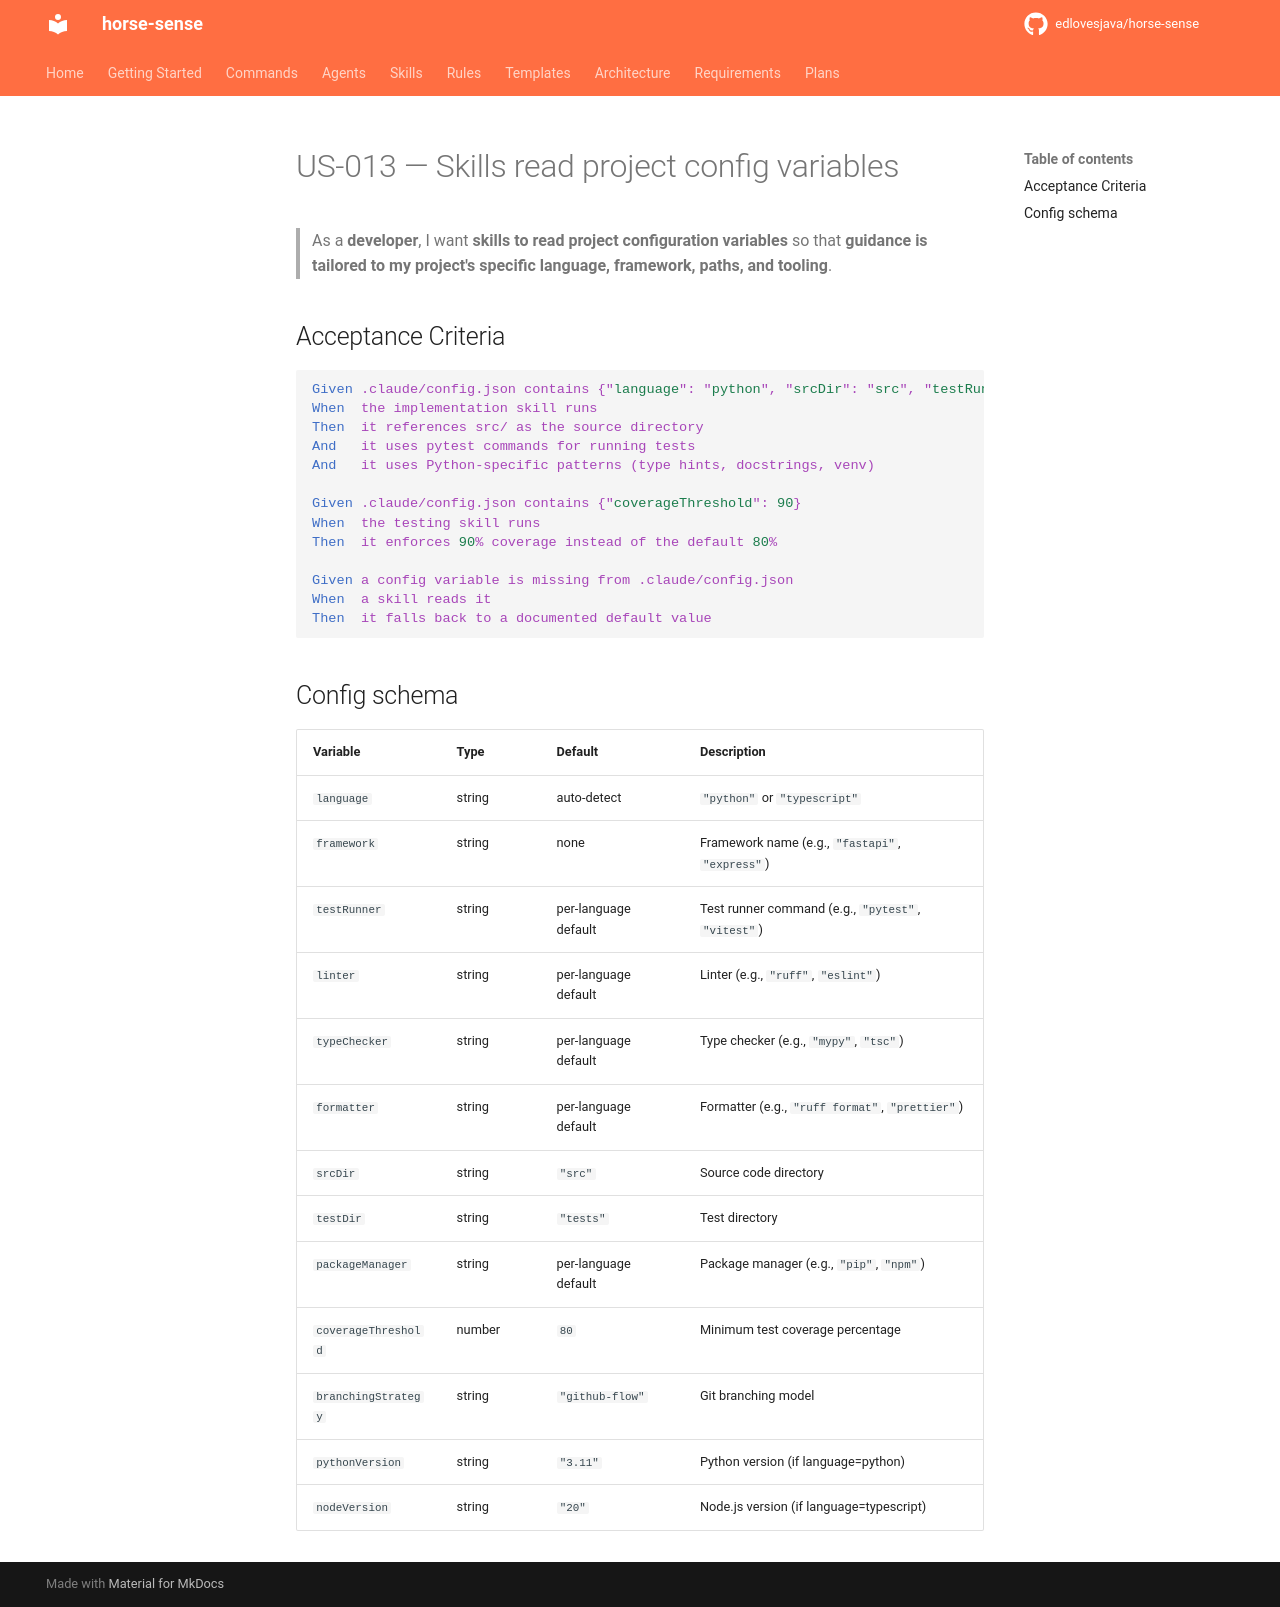

repository: edlovesjava/horse-sense · page: requirements/stories/US-013-skills-read-project-config-variables/index.html · generator: mkdocs

---
id: US-013
title: Skills read project config variables
status: draft
priority: Must Have
story_points: 5
section: "3.2 Skills — Primary Behavior Definition"
---

# US-013 — Skills read project config variables

> As a **developer**, I want **skills to read project configuration variables** so that **guidance is tailored to my project's specific language, framework, paths, and tooling**.

## Acceptance Criteria

```gherkin
Given .claude/config.json contains {"language": "python", "srcDir": "src", "testRunner": "pytest"}
When  the implementation skill runs
Then  it references src/ as the source directory
And   it uses pytest commands for running tests
And   it uses Python-specific patterns (type hints, docstrings, venv)

Given .claude/config.json contains {"coverageThreshold": 90}
When  the testing skill runs
Then  it enforces 90% coverage instead of the default 80%

Given a config variable is missing from .claude/config.json
When  a skill reads it
Then  it falls back to a documented default value
```

## Config schema

| Variable | Type | Default | Description |
|---|---|---|---|
| `language` | string | auto-detect | `"python"` or `"typescript"` |
| `framework` | string | none | Framework name (e.g., `"fastapi"`, `"express"`) |
| `testRunner` | string | per-language default | Test runner command (e.g., `"pytest"`, `"vitest"`) |
| `linter` | string | per-language default | Linter (e.g., `"ruff"`, `"eslint"`) |
| `typeChecker` | string | per-language default | Type checker (e.g., `"mypy"`, `"tsc"`) |
| `formatter` | string | per-language default | Formatter (e.g., `"ruff format"`, `"prettier"`) |
| `srcDir` | string | `"src"` | Source code directory |
| `testDir` | string | `"tests"` | Test directory |
| `packageManager` | string | per-language default | Package manager (e.g., `"pip"`, `"npm"`) |
| `coverageThreshold` | number | `80` | Minimum test coverage percentage |
| `branchingStrategy` | string | `"github-flow"` | Git branching model |
| `pythonVersion` | string | `"3.11"` | Python version (if language=python) |
| `nodeVersion` | string | `"20"` | Node.js version (if language=typescript) |
